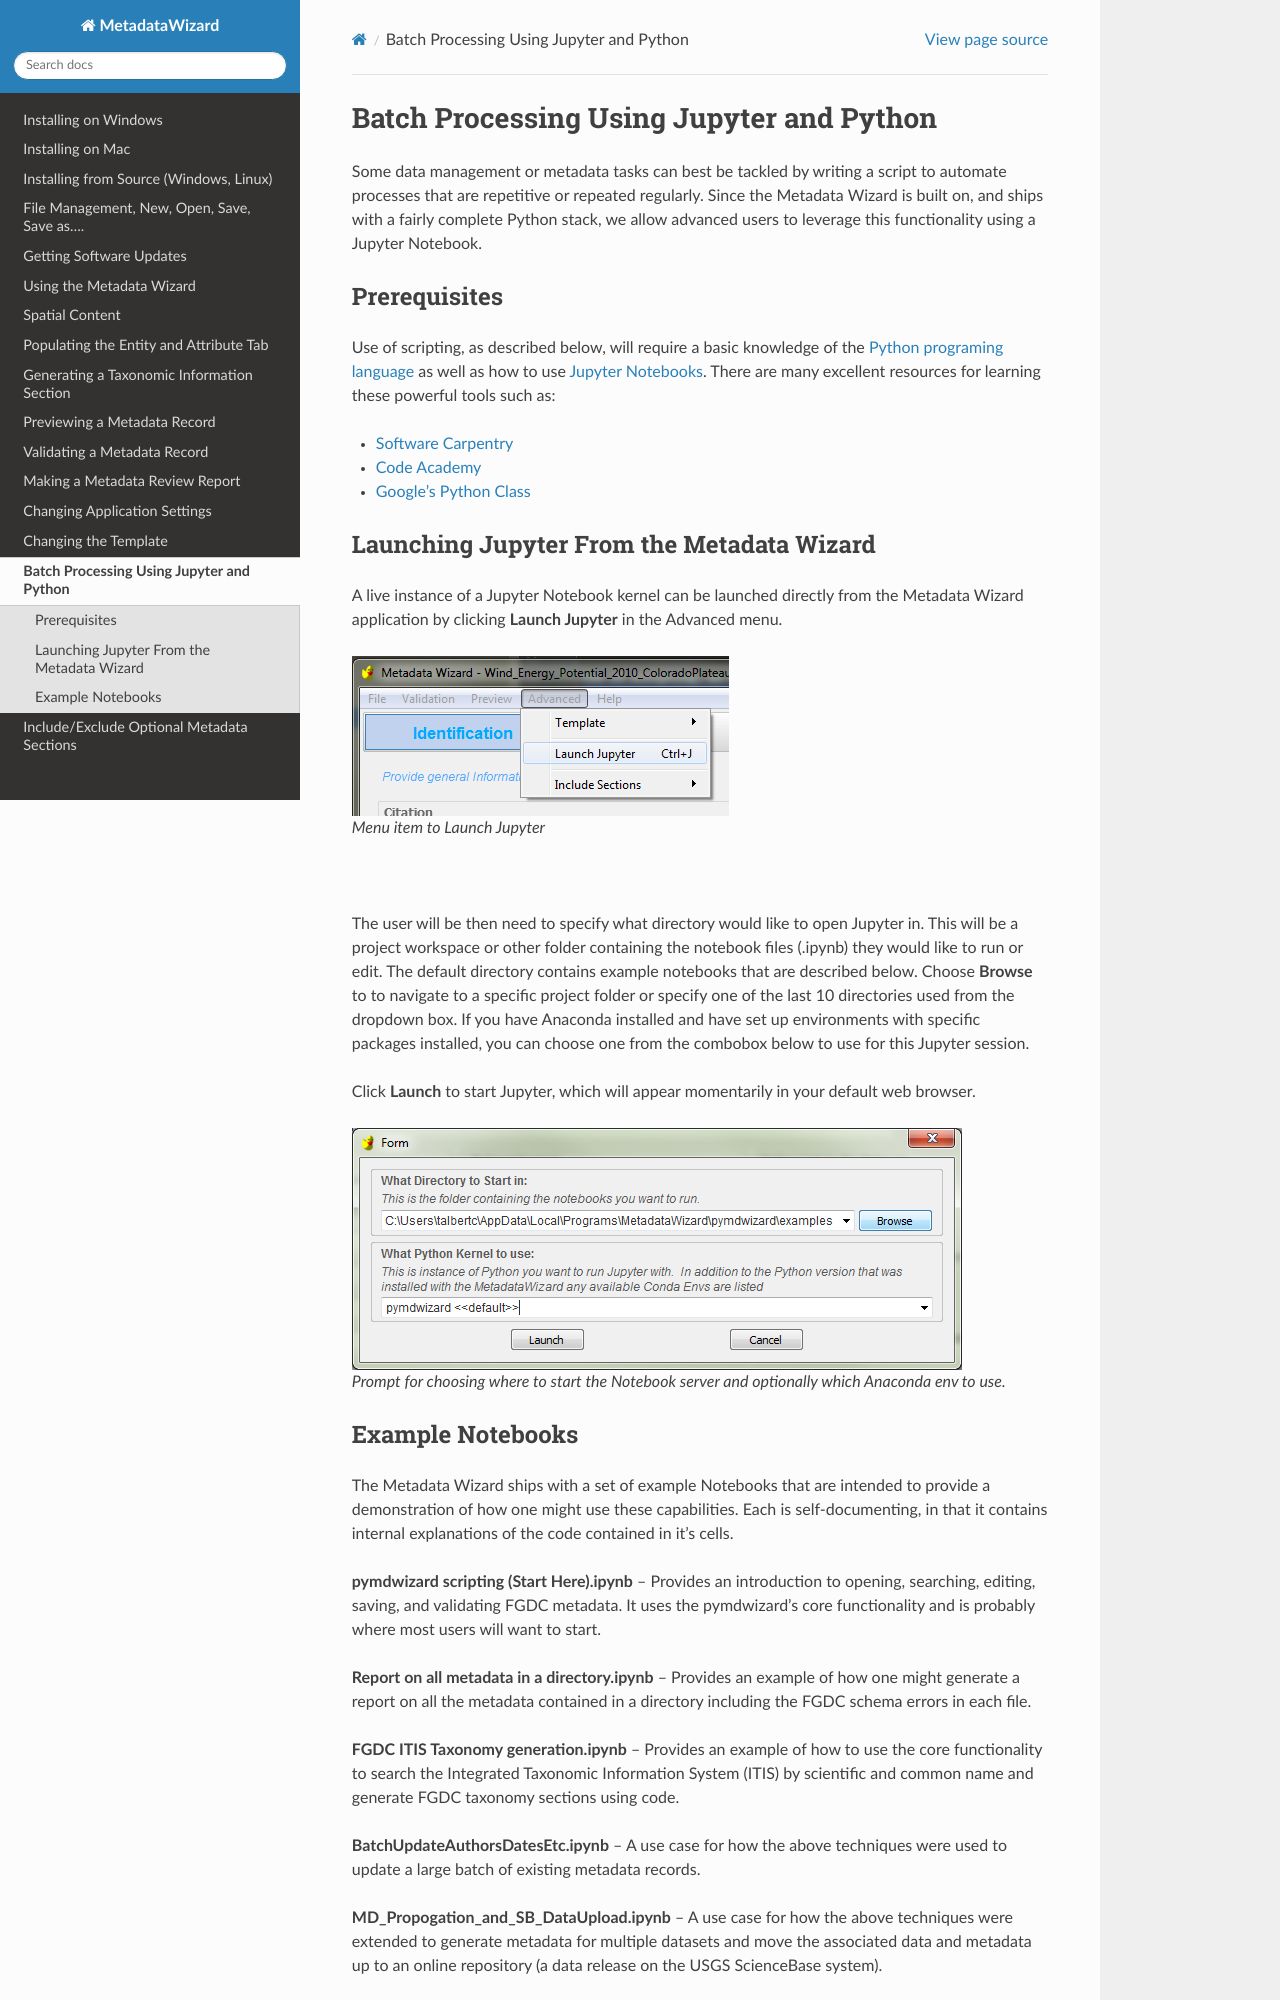

repository: DOI-USGS/fort-pymdwizard · page: advancedusage/Launch Jupyter for Batch Processing.html · generator: sphinx

Batch Processing Using Jupyter and Python
*****************************************

Some data management or metadata tasks can best be tackled by writing a script
to automate processes that are repetitive or repeated regularly.
Since the Metadata Wizard is built on, and ships with a fairly complete
Python stack, we allow advanced users to leverage this functionality using a Jupyter Notebook.

Prerequisites
-------------

Use of scripting, as described below, will require a basic knowledge of
the `Python programing language <https://www.python.org/>`_ as well as how to use 
`Jupyter Notebooks <http://jupyter.org/>`_.
There are many excellent resources for learning these powerful tools such as:

-  `Software Carpentry <http://swcarpentry.github.io/python-novice-inflammation/>`_
-  `Code Academy <https://www.codecademy.com/learn/learn-python>`_
-  `Google's Python Class <https://developers.google.com/edu/python/>`_


Launching Jupyter From the Metadata Wizard
------------------------------------------

A live instance of a Jupyter Notebook kernel can be launched directly from the Metadata 
Wizard application by clicking **Launch Jupyter** in the Advanced menu.

.. figure:: ../img/JupyterLaunchMenu.png
	:alt: Launch Jupyter Menu Item

	Menu item to Launch Jupyter

|

The user will be then need to specify what directory would like to open Jupyter in.  This
will be a project workspace or other folder containing the notebook files (.ipynb) they would like to run or edit.
The default directory contains example notebooks that are described below. Choose **Browse** to
to navigate to a specific project folder or specify one of the last 10 directories used from the dropdown box.
If you have Anaconda installed and have set up environments with specific packages installed,
you can choose one from the combobox below to use for this Jupyter session.

Click **Launch** to start Jupyter, which will appear momentarily in your default web browser.

.. figure:: ../img/JupyterBrowse.png
	:alt: Launch Jupyter Browse

	Prompt for choosing where to start the Notebook server and optionally which Anaconda env to use.
